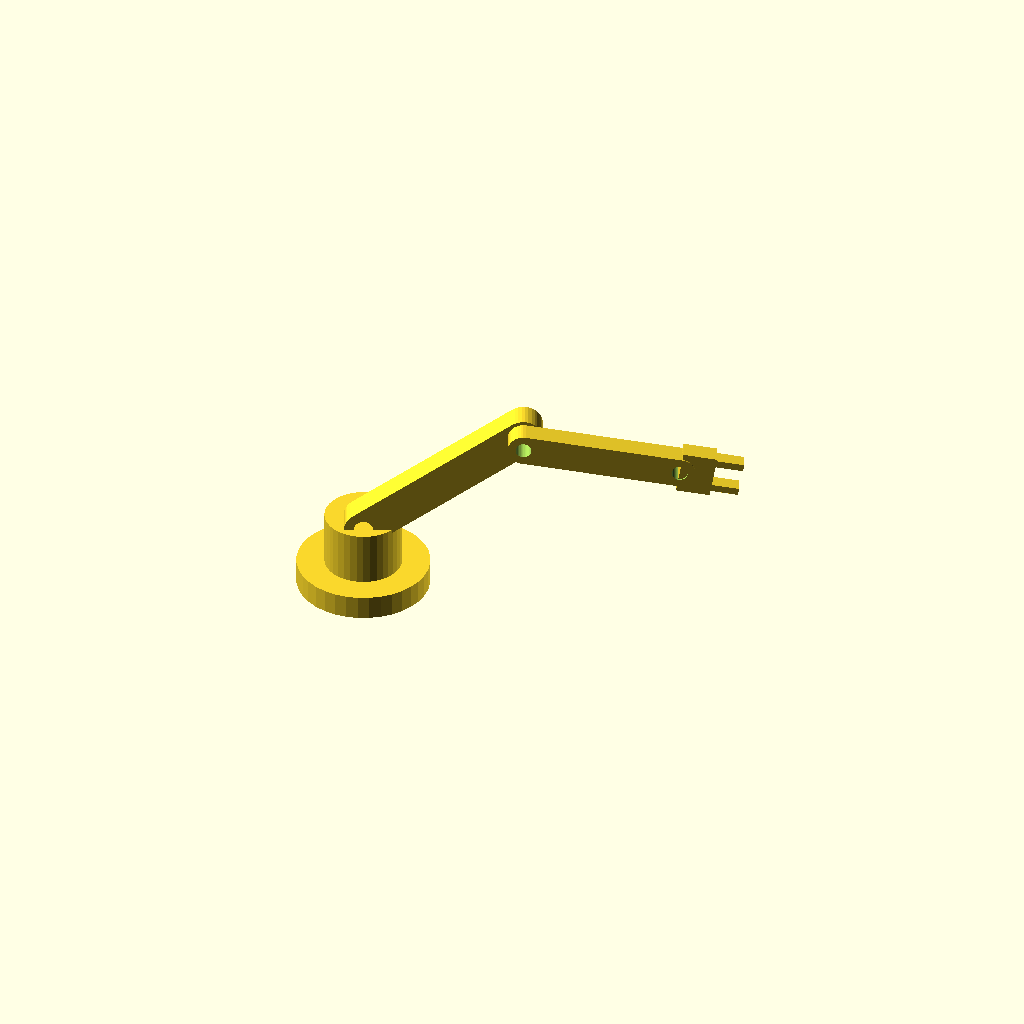
Cell 1 — every parameter at its default value.
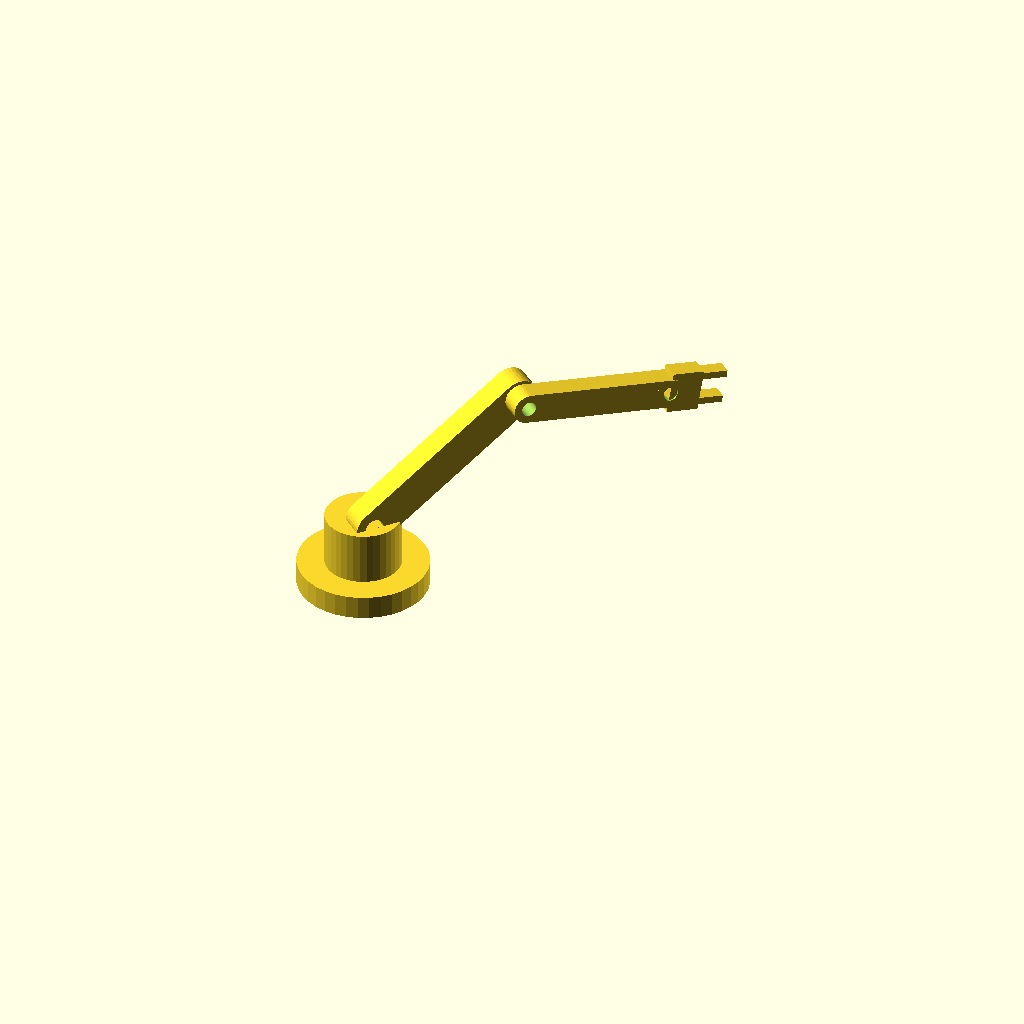
Cell 2 — base_angle set to 50, the other parameters unchanged.
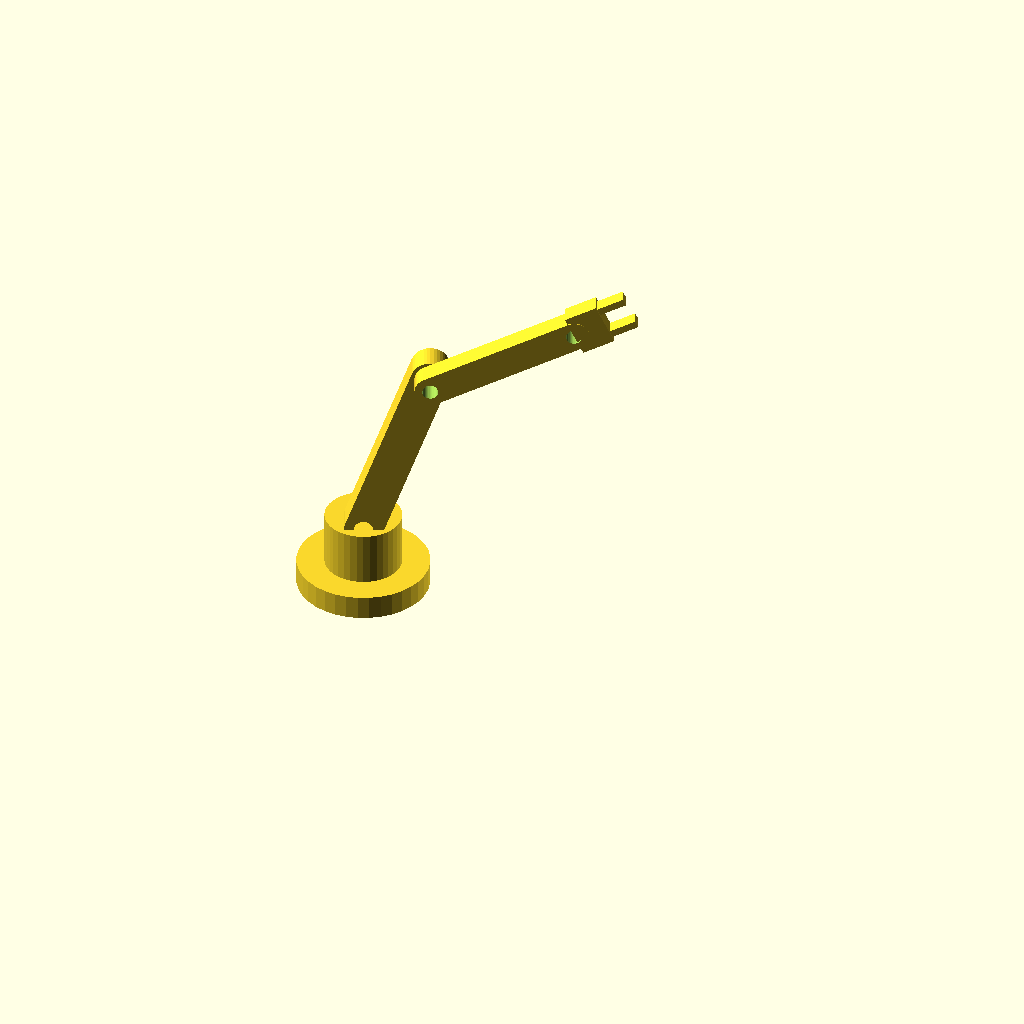
Cell 3: shoulder_angle = 70 (everything else at default).
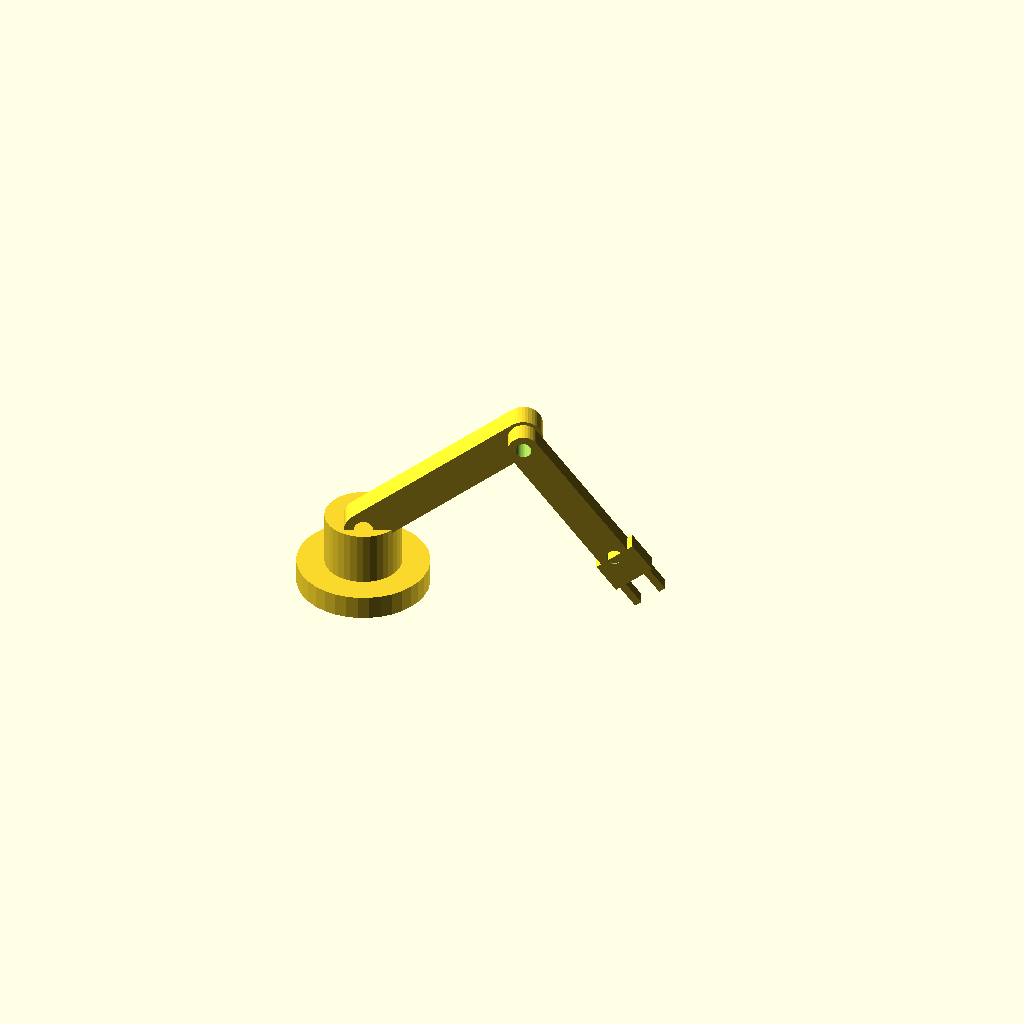
Cell 4: the same model with elbow_angle = -90.
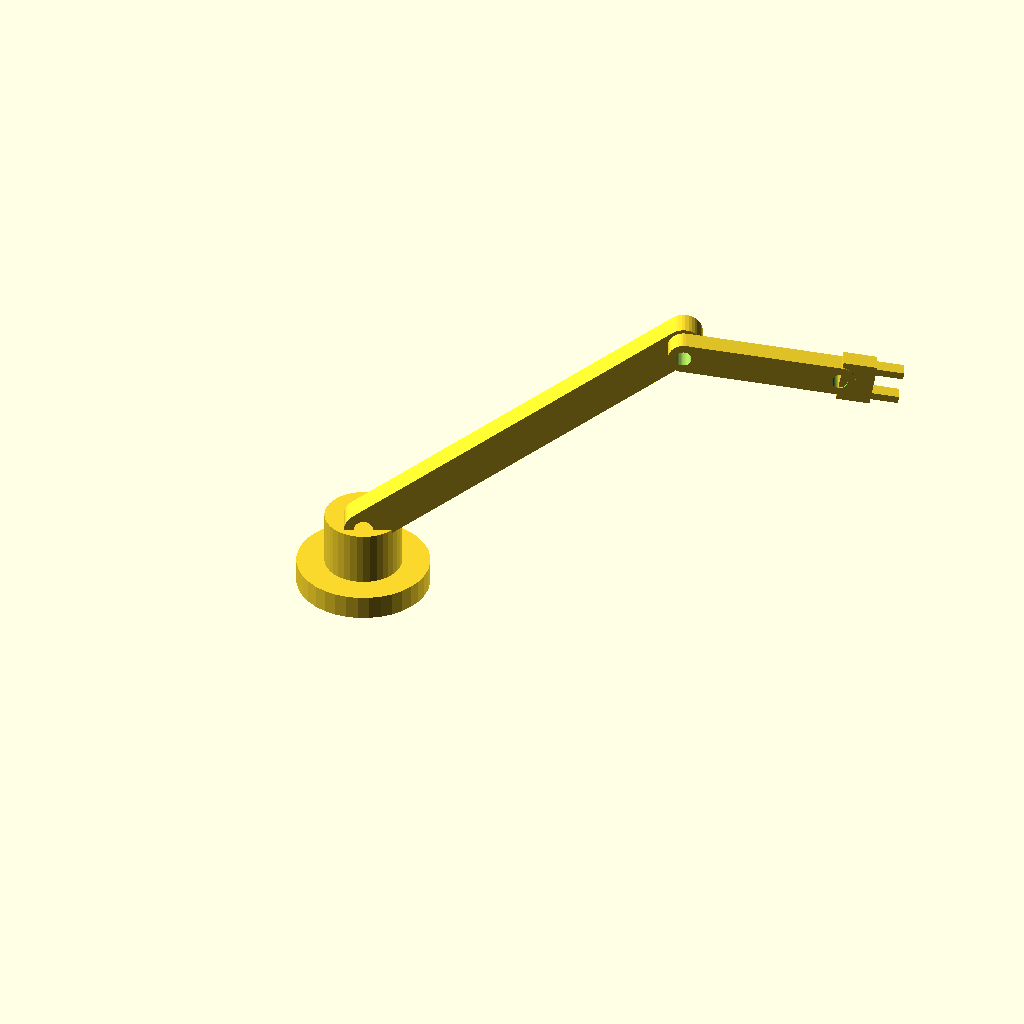
Cell 5: link1_len = 320 (everything else at default).
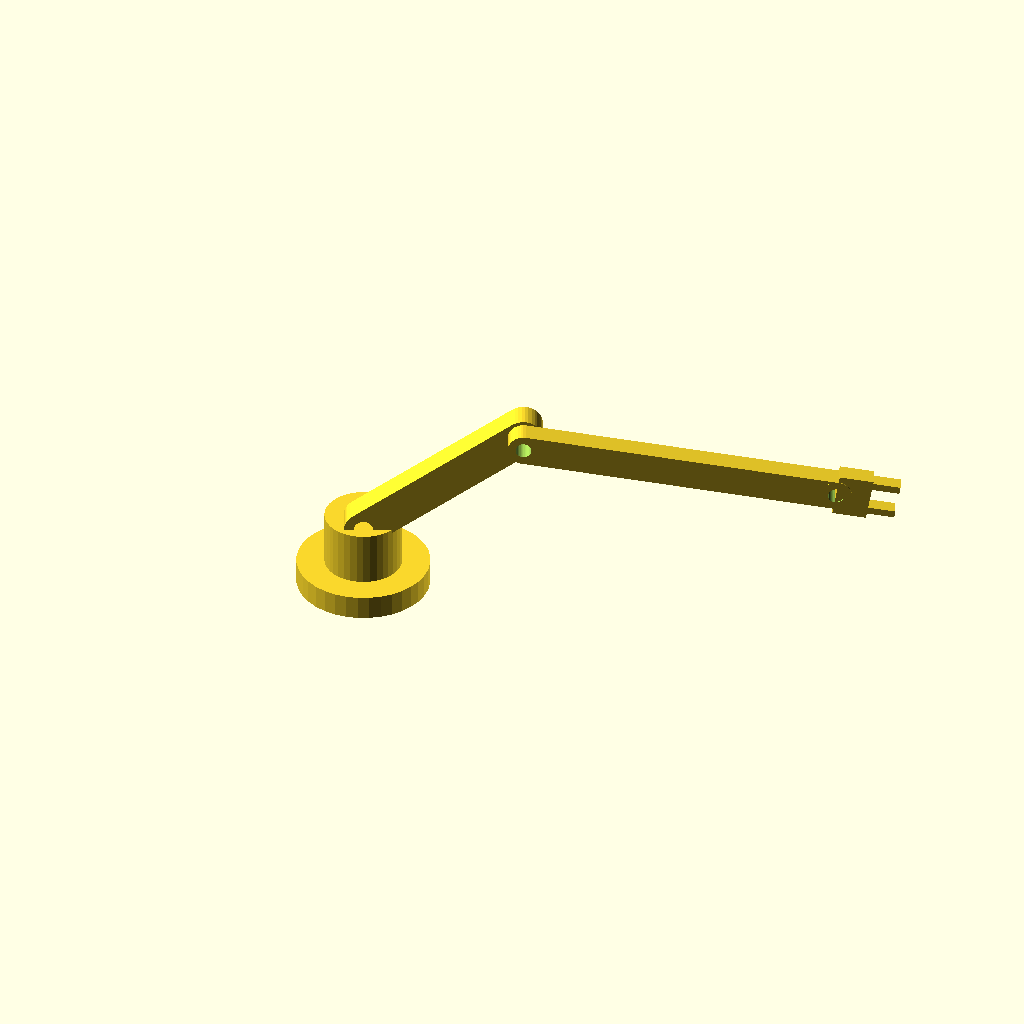
Cell 6: the same model with link2_len = 260.
One fixed orthographic camera (rotation 55°, 0°, 25°; colour scheme Cornfield) for every cell.
OpenSCAD source file languages/scad/examples/04-articulated-robotic-arm/robotic_arm.scad:
// Articulated 3-DOF Industrial Robotic Arm (mm)
$fn = 36;

base_angle = 25;
shoulder_angle = 35;
elbow_angle = -45;
link1_len = 160;
link2_len = 130;

module arm_link(length, width, thickness) {
  difference() {
    union() {
      cylinder(r = width / 2, h = thickness);
      translate([0, -width / 2, 0])
        cube([length, width, thickness]);
      translate([length, 0, 0])
        cylinder(r = width / 2, h = thickness);
    }
    translate([0, 0, -1])
      cylinder(r = width * 0.25, h = thickness + 2);
    translate([length, 0, -1])
      cylinder(r = width * 0.25, h = thickness + 2);
  }
}

module parallel_gripper() {
  cube([28, 36, 16], center = true);
  translate([24, 12, 0])
    cube([26, 6, 12], center = true);
  translate([24, -12, 0])
    cube([26, 6, 12], center = true);
}

module robot_arm() {
  cylinder(r = 55, h = 20);
  translate([0, 0, 20])
    rotate([0, 0, base_angle]) {
      cylinder(r = 32, h = 45);
      translate([0, 0, 45])
        rotate([90, -shoulder_angle, 0]) {
          arm_link(link1_len, 32, 22);
          translate([link1_len, 0, 22])
            rotate([0, 0, elbow_angle]) {
              arm_link(link2_len, 26, 18);
              translate([link2_len + 14, 0, 9])
                parallel_gripper();
            }
        }
    }
}

robot_arm();
Customizer parameters (derived from the source; name, type, default, range or options):
base_angle: number, default 25
shoulder_angle: number, default 35
elbow_angle: number, default -45
link1_len: number, default 160
link2_len: number, default 130
